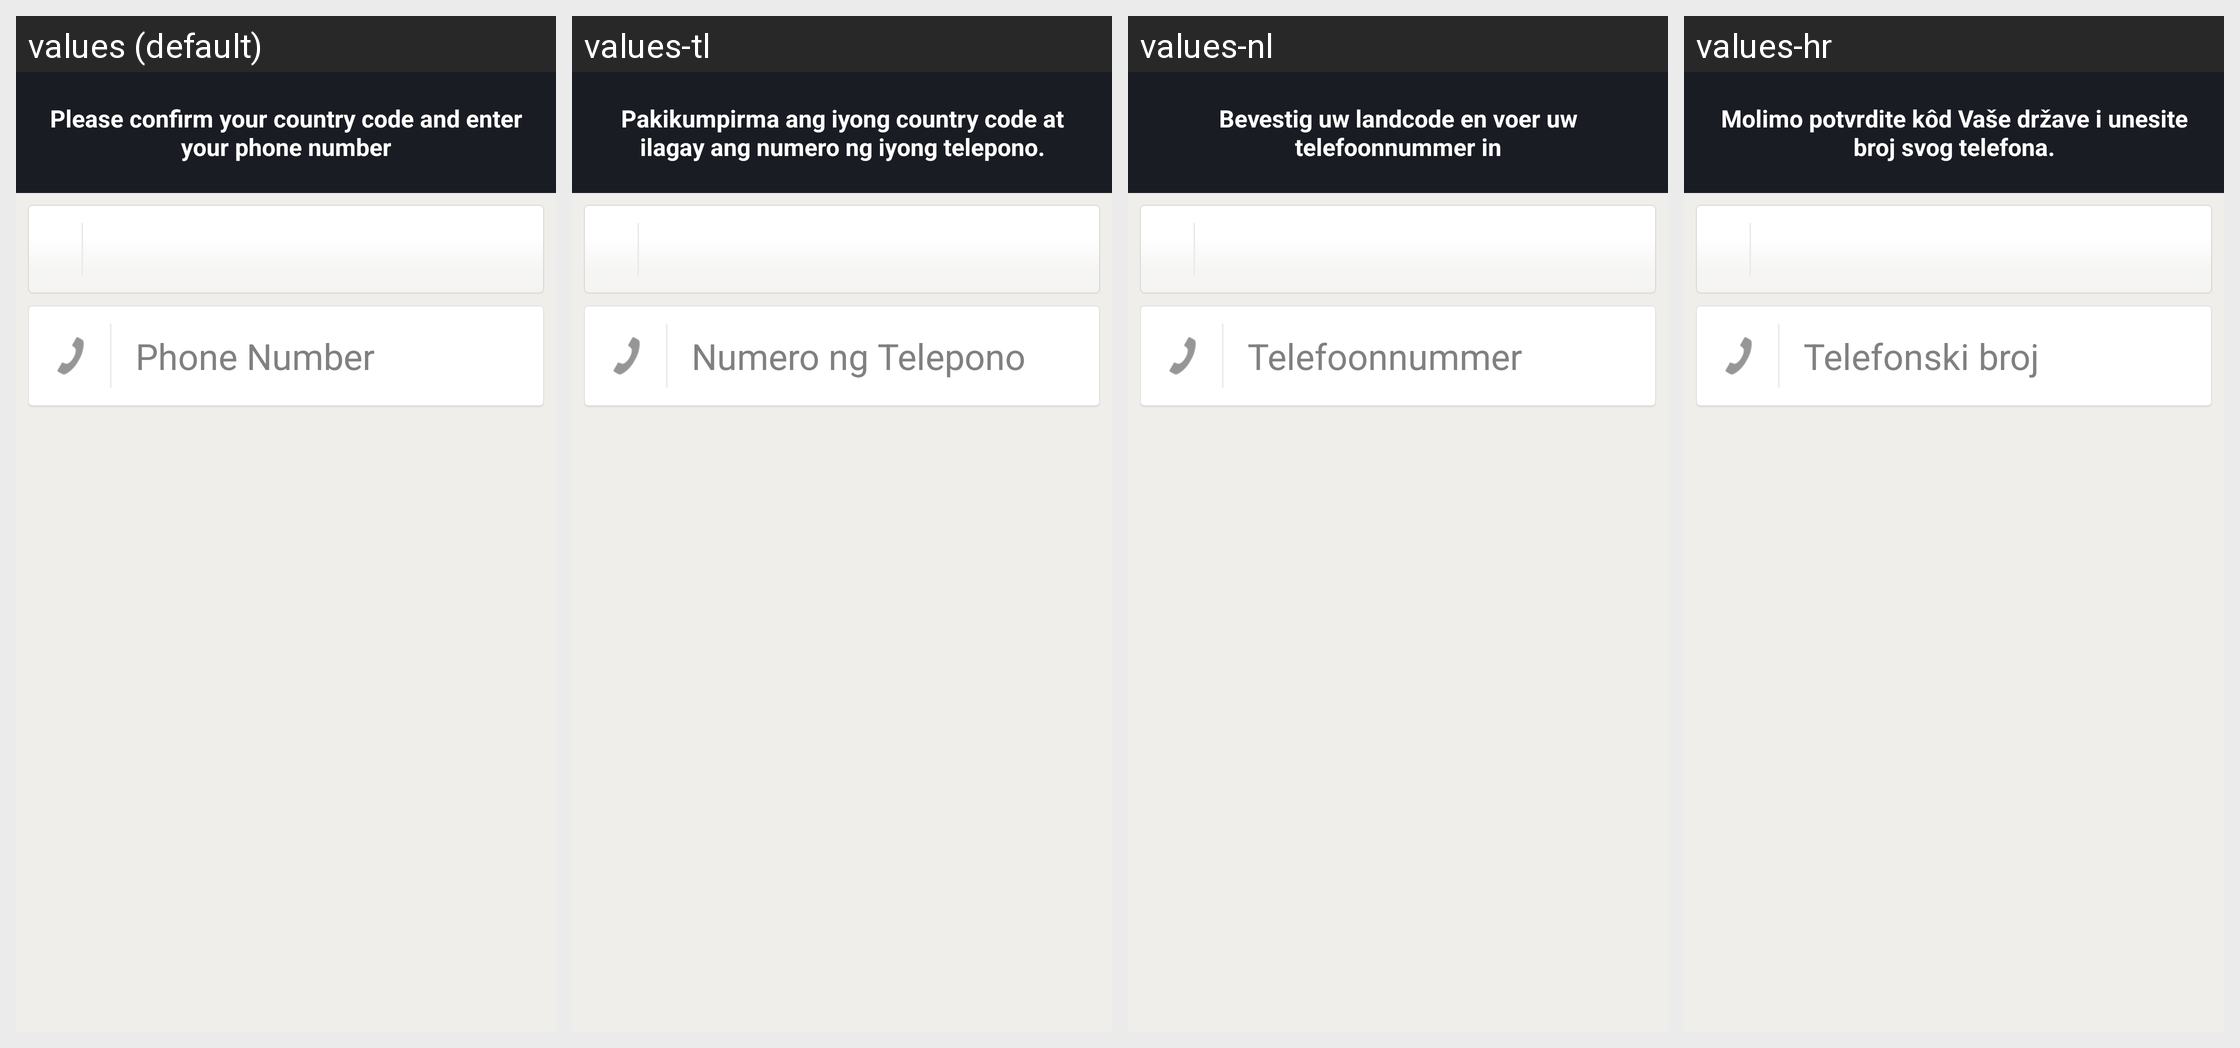

For this localized Android screen grid, give each drawn string resource with its value in every locale shown.
Android screen res/layout/phone_entry_layout.xml rendered under 4 locales, left to right: values (default), values-tl, values-nl, values-hr. Device: Nexus 5 (rendered at 1080×1920; each locale shown at half size, 540×960, under a caption strip naming it); theme Theme.MessageMe.
Other locales in the repository, not shown: values-ar, values-de, values-el, values-es, values-fi, values-fr, values-hi, values-id, values-it, values-ja, values-ko, values-ms, values-no, values-pt, values-ru, values-sv, values-th, values-tr, values-vi, values-zh-rCN, values-zh-rTW.
Strings drawn on this screen, with the default value and each locale's value (text and hints the layout hard-codes, and strings that could not be matched under every locale, appear in the picture but are not listed):

phone_entry_legend
  values: Please confirm your country code and enter your phone number
  values-tl: Pakikumpirma ang iyong country code at ilagay ang numero ng iyong telepono.​
  values-nl: Bevestig uw landcode en voer uw telefoonnummer in
  values-hr: Molimo potvrdite kôd Vaše države i unesite broj svog telefona.

phone_entry_hint
  values: Phone Number
  values-tl: Numero ng Telepono
  values-nl: Telefoonnummer
  values-hr: Telefonski broj
